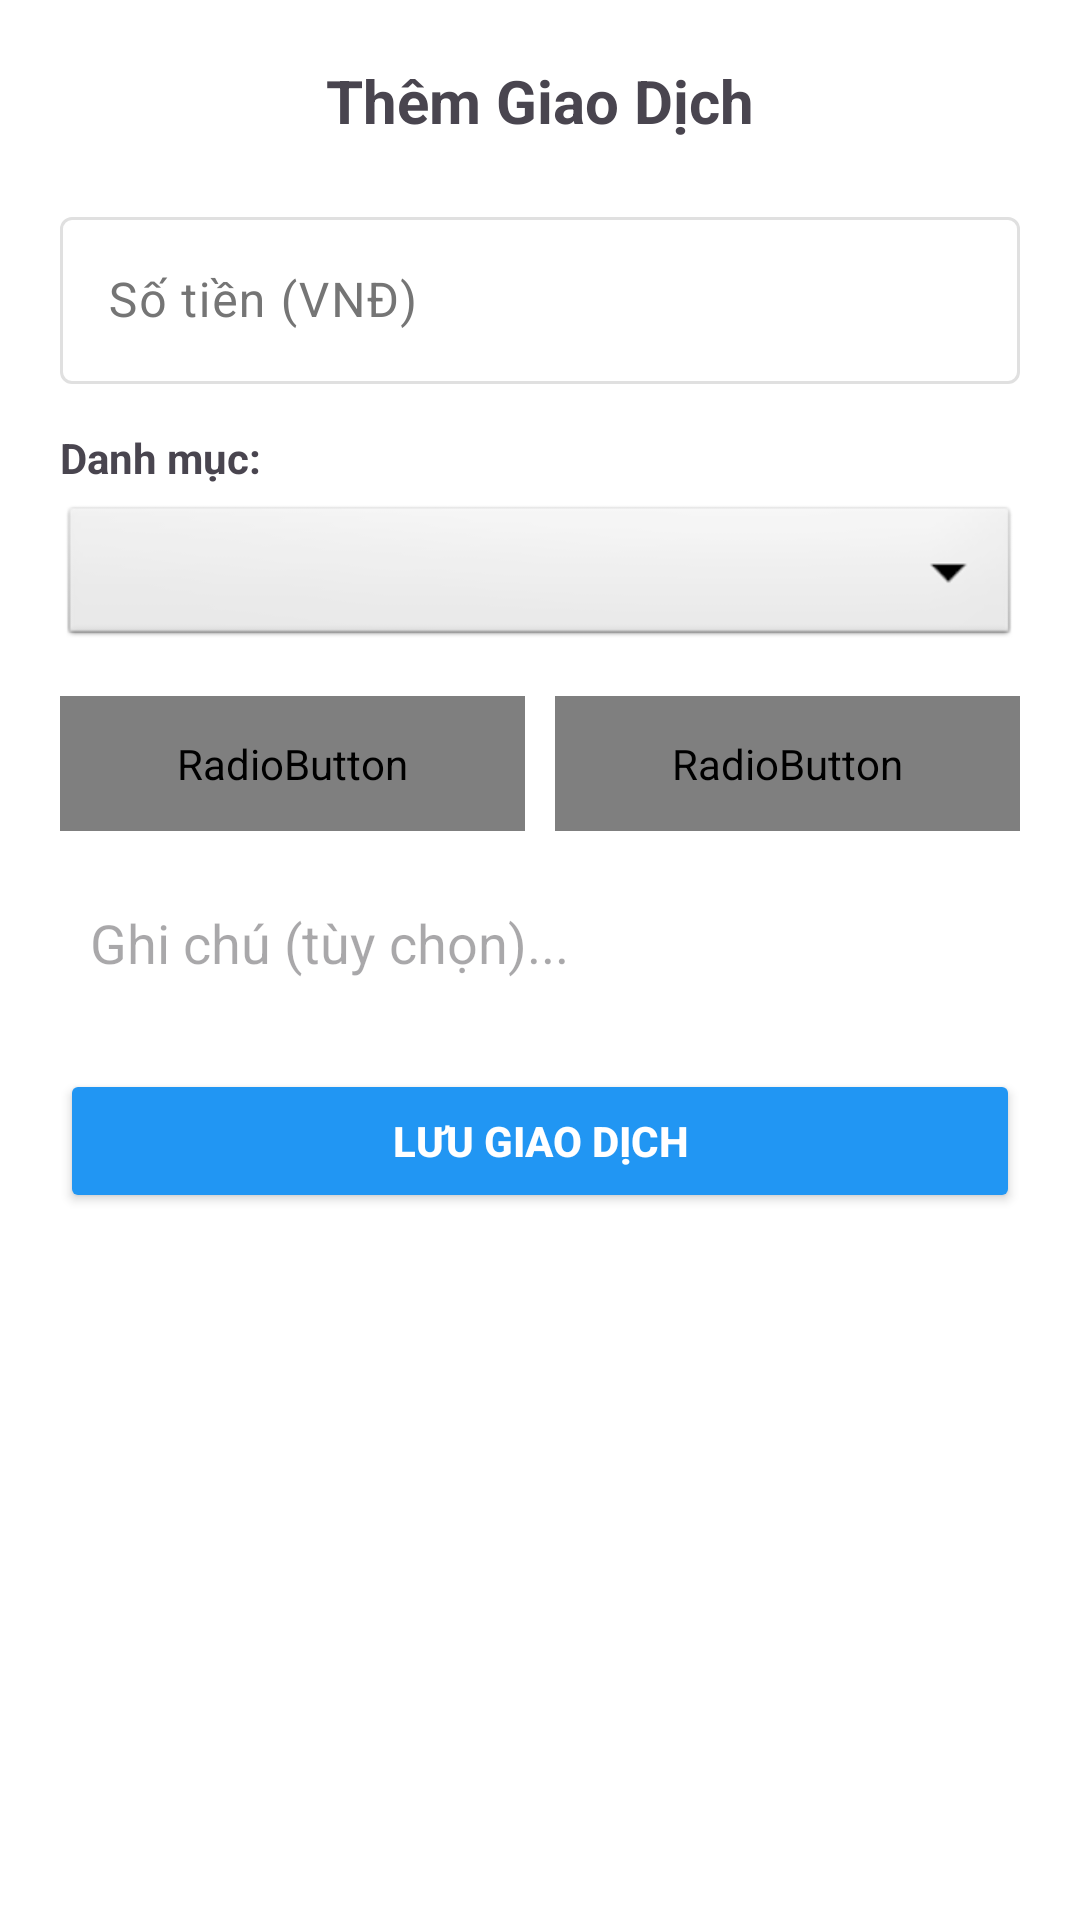

This screen was rendered from an Android layout file. Write that file and the resources it references.
<!-- AndroidManifest.xml: application theme Theme.ExpenseManager -->
<!-- res/layout/layout_bottom_sheet_add.xml -->
<?xml version="1.0" encoding="utf-8"?>
<LinearLayout xmlns:android="http://schemas.android.com/apk/res/android"
    android:layout_width="match_parent"
    android:layout_height="wrap_content"
    android:orientation="vertical"
    android:padding="20dp"
    android:background="@android:color/white">

    <TextView
        android:layout_width="match_parent"
        android:layout_height="wrap_content"
        android:text="Thêm Giao Dịch"
        android:textAlignment="center"
        android:textSize="20sp"
        android:textStyle="bold"
        android:layout_marginBottom="20dp"/>

    <com.google.android.material.textfield.TextInputLayout
        android:layout_width="match_parent"
        android:layout_height="wrap_content"
        android:hint="Số tiền (VNĐ)"
        android:layout_marginBottom="15dp">
        <com.google.android.material.textfield.TextInputEditText
            android:id="@+id/edtAmount"
            android:layout_width="match_parent"
            android:layout_height="wrap_content"
            android:inputType="numberDecimal" />
    </com.google.android.material.textfield.TextInputLayout>

    <TextView
        android:layout_width="wrap_content"
        android:layout_height="wrap_content"
        android:text="Danh mục:"
        android:textStyle="bold"
        android:layout_marginBottom="5dp"/>
    <Spinner
        android:id="@+id/spCategory"
        android:layout_width="match_parent"
        android:layout_height="50dp"
        android:background="@android:drawable/btn_dropdown"
        android:layout_marginBottom="15dp"/>

    <RadioGroup
        android:id="@+id/radioGroupType"
        android:layout_width="match_parent"
        android:layout_height="45dp"
        android:orientation="horizontal"
        android:layout_marginBottom="15dp">

        <RadioButton
            android:id="@+id/rbExpense"
            android:layout_width="0dp"
            android:layout_height="match_parent"
            android:layout_weight="1"
            android:button="@null"
            android:text="CHI TIÊU"
            android:gravity="center"
            android:checked="true"
            android:textStyle="bold"
            android:background="@drawable/selector_bg_type_expense"
            android:textColor="@drawable/selector_text_type"/>

        <View android:layout_width="10dp" android:layout_height="match_parent"/>

        <RadioButton
            android:id="@+id/rbIncome"
            android:layout_width="0dp"
            android:layout_height="match_parent"
            android:layout_weight="1"
            android:button="@null"
            android:text="THU NHẬP"
            android:gravity="center"
            android:textStyle="bold"
            android:background="@drawable/selector_bg_type_income"
            android:textColor="@drawable/selector_text_type"/>
    </RadioGroup>

    <EditText
        android:id="@+id/edtNote"
        android:layout_width="match_parent"
        android:layout_height="wrap_content"
        android:hint="Ghi chú (tùy chọn)..."
        android:background="@android:color/transparent"
        android:padding="10dp"
        android:layout_marginBottom="20dp"/>

    <Button
        android:id="@+id/btnSave"
        android:layout_width="match_parent"
        android:layout_height="wrap_content"
        android:text="LƯU GIAO DỊCH"
        android:backgroundTint="#2196F3"
        android:textColor="#FFFFFF"
        android:textStyle="bold" />
</LinearLayout>
<!-- resources referenced by this layout -->
<resources>
  <!-- drawable selector_bg_type_expense (drawable) -->
  <?xml version="1.0" encoding="utf-8"?>
  <selector xmlns:android="http://schemas.android.com/apk/res/android">
      <item android:state_checked="true">
          <shape android:shape="rectangle">
              <solid android:color="#D32F2F"/>
              <corners android:topLeftRadius="8dp" android:bottomLeftRadius="8dp"/>
          </shape>
      </item>
  
      <item>
          <shape android:shape="rectangle">
              <solid android:color="#FFFFFF"/>
              <stroke android:width="1dp" android:color="#E0E0E0"/>
              <corners android:topLeftRadius="8dp" android:bottomLeftRadius="8dp"/>
          </shape>
      </item>
  </selector>
  <!-- drawable selector_bg_type_income (drawable) -->
  <?xml version="1.0" encoding="utf-8"?>
  <selector xmlns:android="http://schemas.android.com/apk/res/android">
      <item android:state_checked="true">
          <shape android:shape="rectangle">
              <solid android:color="#2E7D32"/>
              <corners android:topRightRadius="8dp" android:bottomRightRadius="8dp"/>
          </shape>
      </item>
  
      <item>
          <shape android:shape="rectangle">
              <solid android:color="#FFFFFF"/>
              <stroke android:width="1dp" android:color="#E0E0E0"/>
              <corners android:topRightRadius="8dp" android:bottomRightRadius="8dp"/>
          </shape>
      </item>
  </selector>
  <style name="Theme.ExpenseManager" parent="Base.Theme.ExpenseManager" />
  <style name="Base.Theme.ExpenseManager" parent="Theme.Material3.DayNight.NoActionBar">
          
          <item name="colorPrimary">@color/primary</item>
          <item name="colorPrimaryDark">@color/primary_dark</item>
          <item name="colorAccent">@color/accent</item>
  
          
          <item name="android:colorBackground">@color/background</item>
          <item name="colorSurface">@color/surface</item>
          <item name="colorSurfaceVariant">@color/surface_variant</item>
  
          
          <item name="colorOnSurface">@color/text_primary</item>
          <item name="colorOnSurfaceVariant">@color/text_secondary</item>
          <item name="colorOutline">@color/divider</item>
  
          
          <item name="android:statusBarColor">@color/surface</item>
          <item name="android:windowLightStatusBar">true</item>
      </style>
  <color name="primary">#2196F3</color>
  <color name="primary_dark">#1976D2</color>
  <color name="accent">#FF4081</color>
  <color name="background">#F5F7FA</color>
  <color name="surface">#FFFFFF</color>
  <color name="surface_variant">#F5F5F5</color>
  <color name="text_primary">#212121</color>
  <color name="text_secondary">#757575</color>
  <color name="divider">#E0E0E0</color>
</resources>
